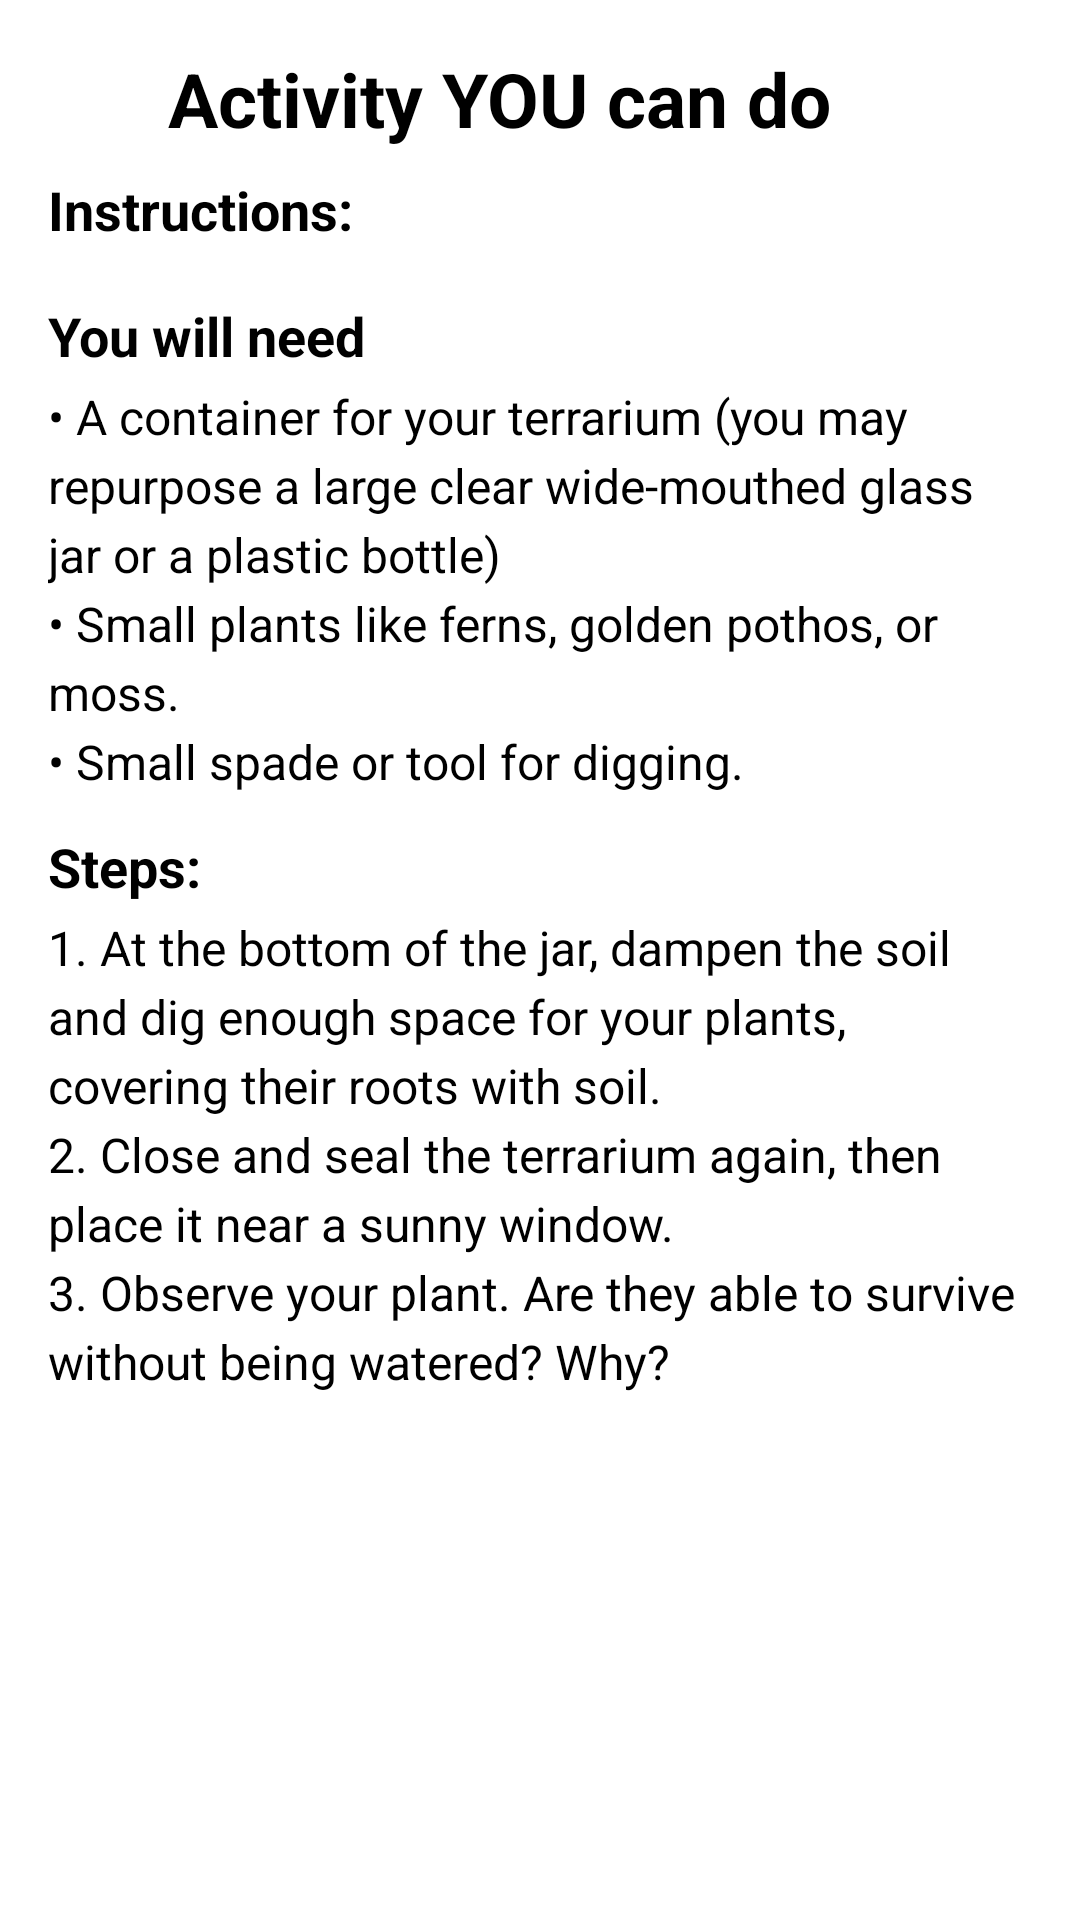

The Android layout XML behind this screen, and the referenced resources:
<!-- AndroidManifest.xml: application theme Theme.Navbar -->
<!-- res/layout/activity_ice.xml -->
<?xml version="1.0" encoding="utf-8"?>
<ScrollView xmlns:android="http://schemas.android.com/apk/res/android"
    xmlns:app="http://schemas.android.com/apk/res-auto"
    android:layout_width="match_parent"
    android:layout_height="match_parent"
    android:padding="16dp"
    android:background="@android:color/white">

    <LinearLayout
        android:layout_width="match_parent"
        android:layout_height="wrap_content"
        android:orientation="vertical">

        
        <LinearLayout
            android:layout_width="match_parent"
            android:layout_height="wrap_content"
            android:orientation="horizontal"
            android:gravity="start|center_vertical"
            android:paddingBottom="8dp">

            
            <ImageView
                android:id="@+id/backArrow"
                android:layout_width="32dp"
                android:layout_height="32dp"
                android:contentDescription="Back Arrow"
                android:src="@drawable/left_arrow"
                android:padding="4dp"
                android:layout_marginEnd="8dp"
                android:background="?attr/selectableItemBackgroundBorderless"
                app:tint="@color/black" />

            
            <TextView
                android:layout_width="wrap_content"
                android:layout_height="wrap_content"
                android:text="@string/activity"
                android:textSize="25sp"
                android:textStyle="bold"
                android:textColor="@android:color/black" />
        </LinearLayout>

        
        <TextView
            android:layout_width="wrap_content"
            android:layout_height="wrap_content"
            android:text="@string/instruction"
            android:textSize="18sp"
            android:textStyle="bold"
            android:textColor="@android:color/black"
            android:paddingBottom="4dp" />

        <TextView
            android:layout_width="wrap_content"
            android:layout_height="wrap_content"
            android:text="@string/instructiontxt"
            android:textSize="16sp"
            android:lineSpacingExtra="4dp"
            android:textColor="@android:color/black"
            android:paddingBottom="12dp" />

        
        <TextView
            android:layout_width="wrap_content"
            android:layout_height="wrap_content"
            android:text="@string/steps"
            android:textSize="18sp"
            android:textStyle="bold"
            android:textColor="@android:color/black"
            android:paddingBottom="4dp" />

        <TextView
            android:layout_width="wrap_content"
            android:layout_height="wrap_content"
            android:text="@string/stepss"
            android:textSize="16sp"
            android:lineSpacingExtra="4dp"
            android:textColor="@android:color/black"
            android:paddingBottom="12dp" />

        
        <ImageView
            android:layout_width="match_parent"
            android:layout_height="200dp"
            android:src="@drawable/sphere"
            android:scaleType="centerCrop"
            android:contentDescription="@string/eme"
            android:layout_marginBottom="8dp" />

        
        <TextView
            android:layout_width="wrap_content"
            android:layout_height="wrap_content"
            android:text="@string/below"
            android:textSize="16sp"
            android:textColor="@android:color/black"
            android:textStyle="italic"
            android:gravity="center"
            android:paddingBottom="16dp" />

        
        <TextView
            android:layout_width="wrap_content"
            android:layout_height="wrap_content"
            android:text="@string/acknowledge"
            android:textSize="16sp"
            android:textStyle="bold"
            android:textColor="@android:color/black"
            android:paddingTop="-1dp"
            android:paddingBottom="4dp" />

        <TextView
            android:layout_width="wrap_content"
            android:layout_height="wrap_content"
            android:text="@string/last"
            android:textSize="14sp"
            android:textStyle="italic"
            android:paddingTop="1dp"
            android:textColor="@android:color/black"
            android:lineSpacingExtra="4dp" />
    </LinearLayout>
</ScrollView>
<!-- resources referenced by this layout -->
<resources>
  <color name="black">#FF000000</color>
  <string name="acknowledge">Acknowledgments</string>
  <string name="activity">Activity YOU can do</string>
  <string name="below">Replicate the Earth\'s major spheres by making a terrarium!</string>
  <string name="eme">Terrarium Image</string>
  <string name="instruction">Instructions:\n\nYou will need</string>
  <string name="instructiontxt">• A container for your terrarium (you may repurpose a large clear wide-mouthed glass jar or a plastic bottle)\n• Small plants like ferns, golden pothos, or moss.\n• Small spade or tool for digging.</string>
  <string name="last">This app is informed by insights from Klimaalam written by Raissa Rivera Falgui illustrated by Harry Monzo (2022).</string>
  <string name="steps">Steps:</string>
  <string name="stepss">1. At the bottom of the jar, dampen the soil and dig enough space for your plants, covering their roots with soil.\n2. Close and seal the terrarium again, then place it near a sunny window.\n3. Observe your plant. Are they able to survive without being watered? Why?</string>
</resources>
